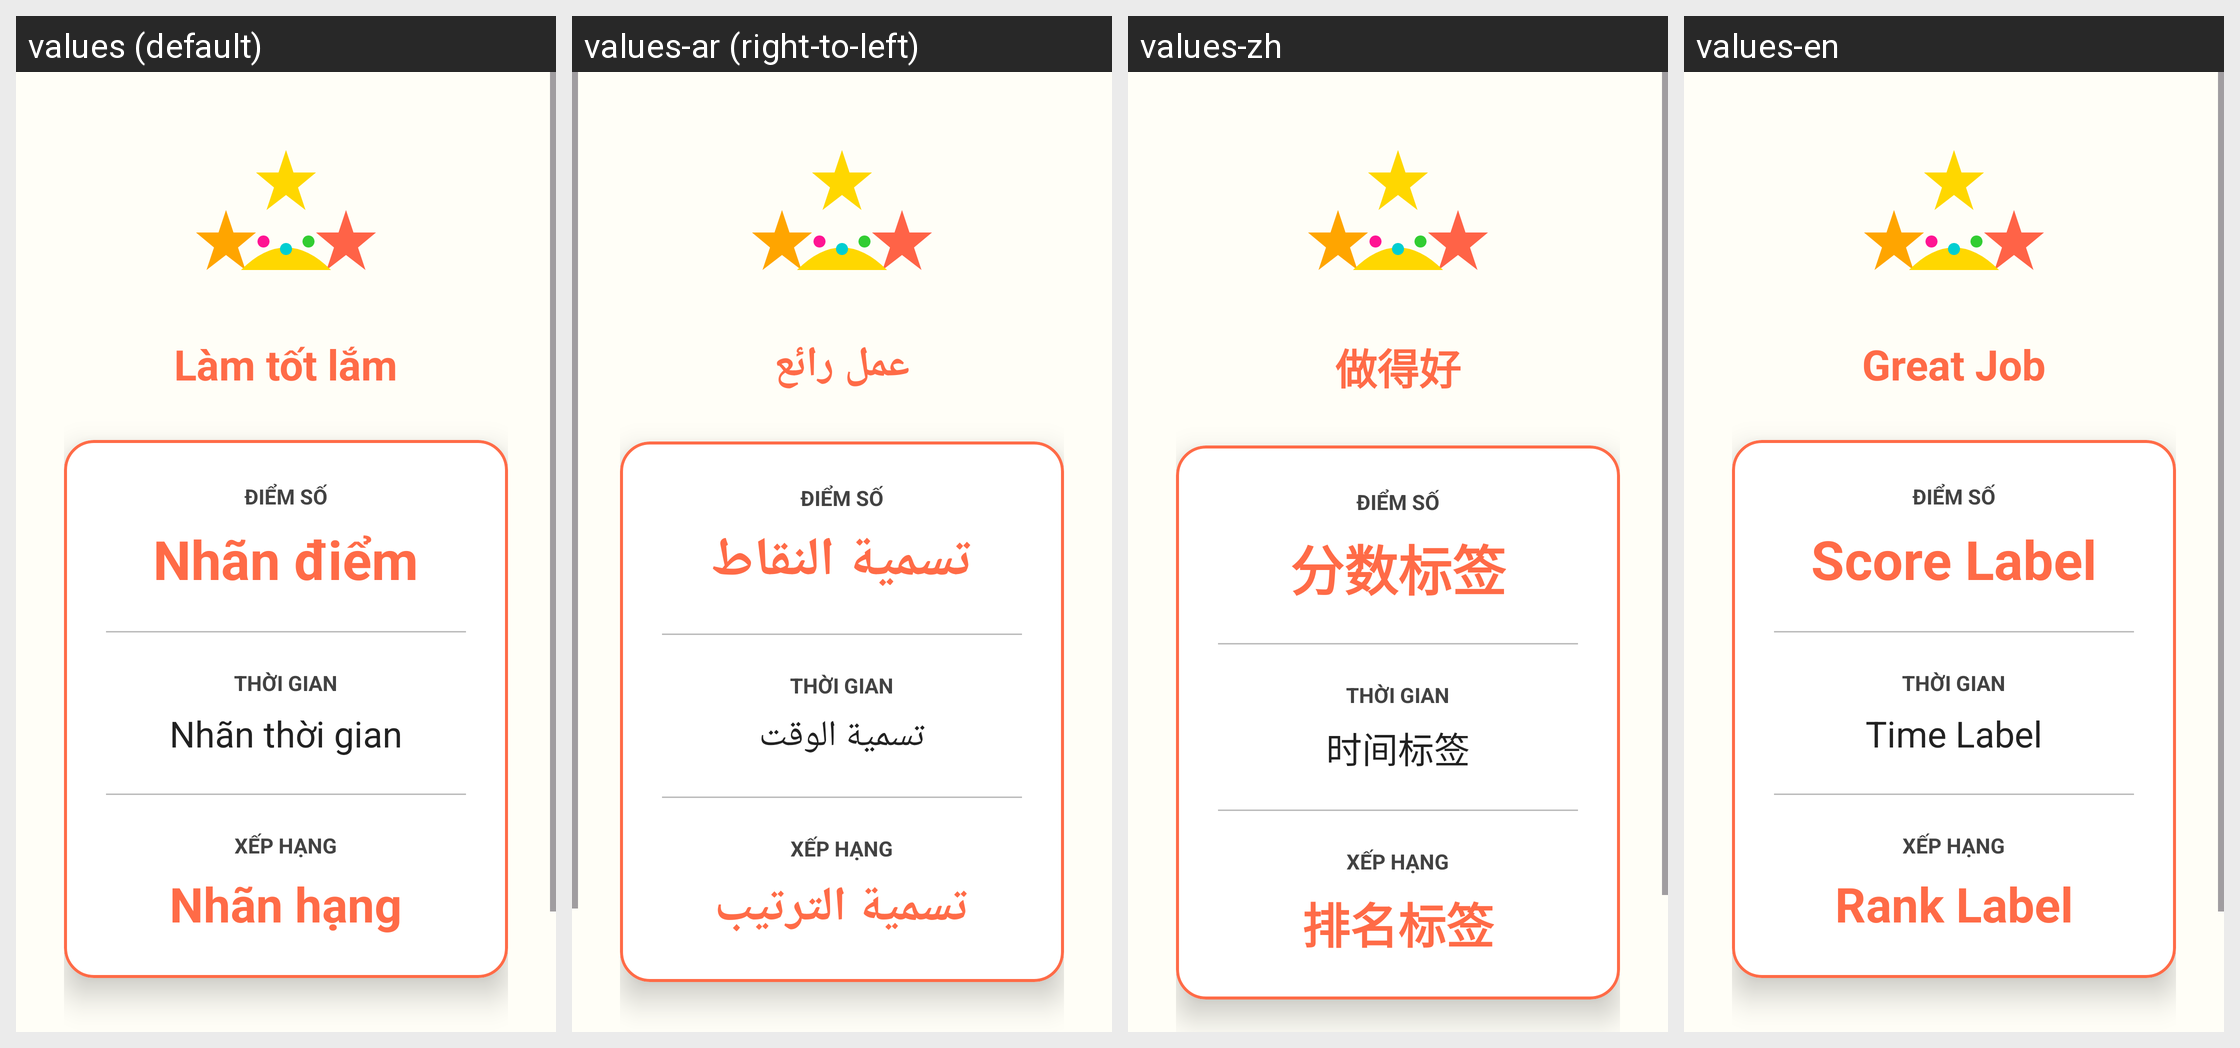

This grid shows one Android layout under several languages. Give, for every string resource on the screen, its name, the default text and each shown locale's text.
Android screen res/layout/activity_result.xml rendered under 4 locales, left to right: values (default), values-ar (right-to-left), values-zh, values-en. Device: Nexus 5 (rendered at 1080×1920; each locale shown at half size, 540×960, under a caption strip naming it); theme Theme.ColoringShapes.
Other locales in the repository, not shown: values-de, values-es, values-it, values-ja, values-ko, values-pl, values-th.
Strings drawn on this screen, with the default value and each locale's value (text and hints the layout hard-codes, and strings that could not be matched under every locale, appear in the picture but are not listed):

great_job
  values: Làm tốt lắm
  values-ar: عمل رائع
  values-zh: 做得好
  values-en: Great Job

score_label
  values: Nhãn điểm
  values-ar: تسمية النقاط
  values-zh: 分数标签
  values-en: Score Label

time_label
  values: Nhãn thời gian
  values-ar: تسمية الوقت
  values-zh: 时间标签
  values-en: Time Label

rank_label
  values: Nhãn hạng
  values-ar: تسمية الترتيب
  values-zh: 排名标签
  values-en: Rank Label
